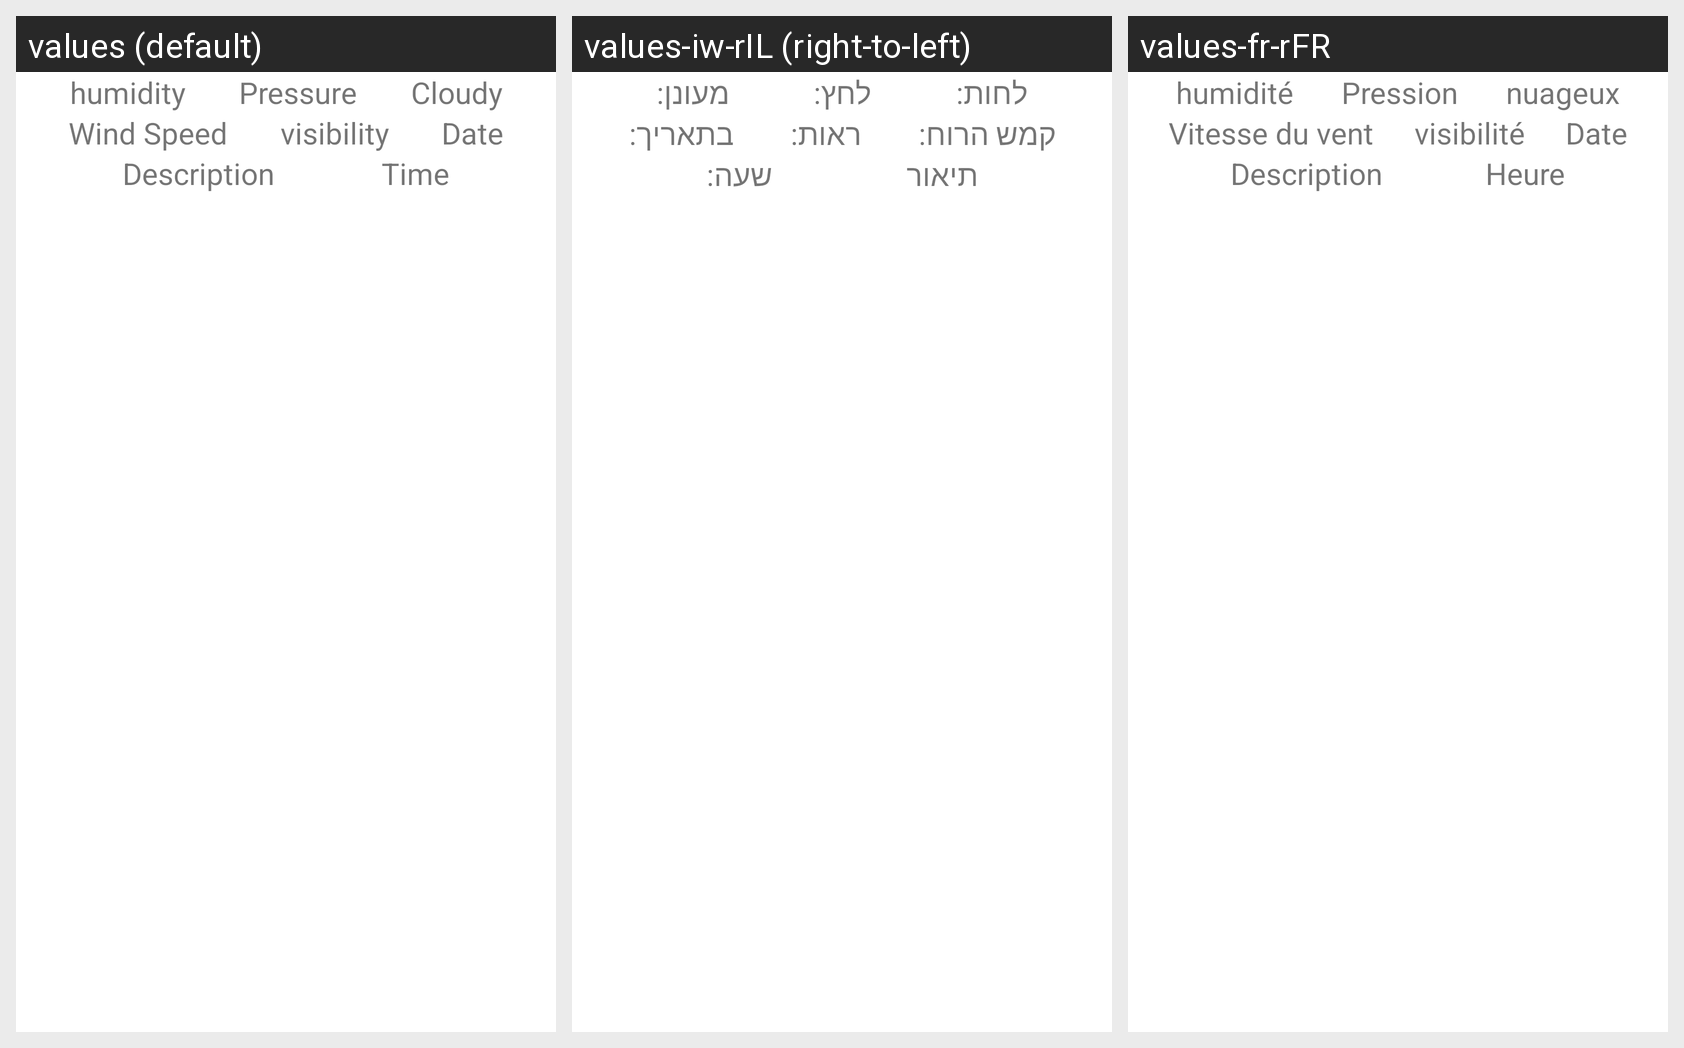

Here is an Android app screen in its default locale and in the app's own translations. Write out the translated-string differences for the strings that appear on this screen.
Android screen res/layout/fragment_hours.xml rendered under 3 locales, left to right: values (default), values-iw-rIL (right-to-left), values-fr-rFR. Device: Nexus 5 (rendered at 1080×1920; each locale shown at half size, 540×960, under a caption strip naming it); theme Theme.DayDayWeather.
Strings drawn on this screen, with the default value and each locale's value (text and hints the layout hard-codes, and strings that could not be matched under every locale, appear in the picture but are not listed):

Humidity
  values: humidity
  values-iw-rIL: לחות:
  values-fr-rFR: humidité

Pressure
  values: Pressure
  values-iw-rIL: לחץ:
  values-fr-rFR: Pression

Cloudy
  values: Cloudy
  values-iw-rIL: מעונן:
  values-fr-rFR: nuageux

windSpeed
  values: Wind Speed
  values-iw-rIL: קמש הרוח:
  values-fr-rFR: Vitesse du vent

visibility
  values: visibility
  values-iw-rIL: ראות:
  values-fr-rFR: visibilité

TimeAndDat
  values: Date
  values-iw-rIL: בתאריך:
  values-fr-rFR: Date

description
  values: Description
  values-iw-rIL: תיאור
  values-fr-rFR: Description

time
  values: Time
  values-iw-rIL: שעה:
  values-fr-rFR: Heure
